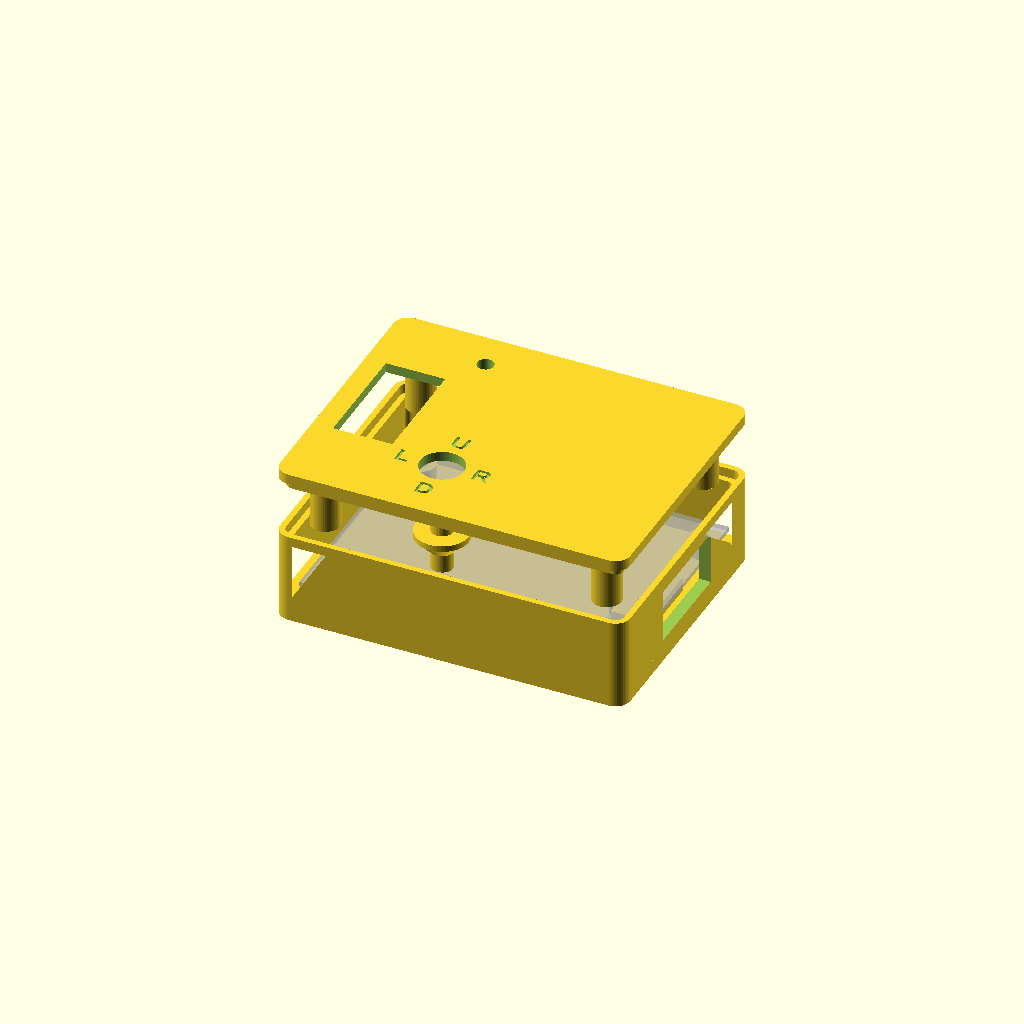
Cell 1: the model at its default parameters.
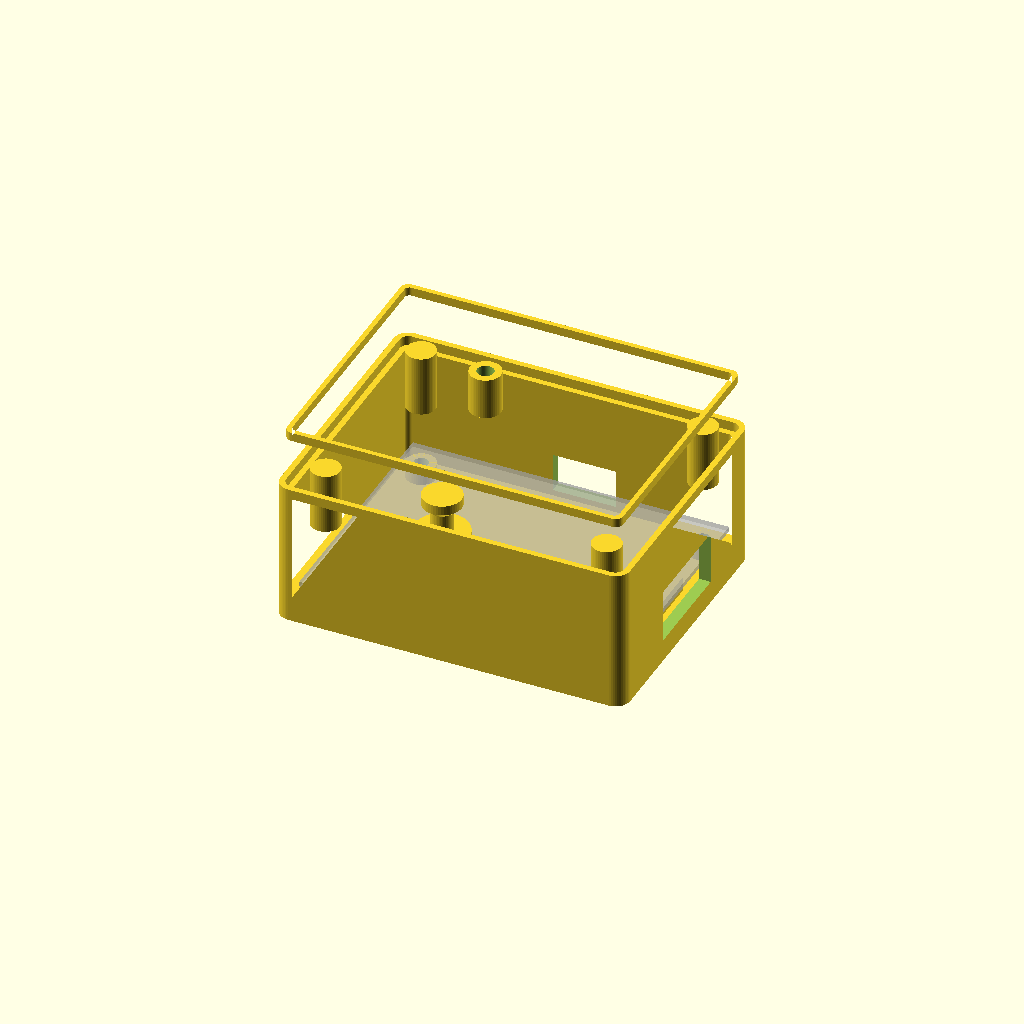
Cell 2: the same model with zs = 21.6.
All cells are drawn from one camera (rotation 55°, 0°, 25°, orthographic, colour scheme Cornfield), so only the parameter changes between them.
Source of the model, hw/rgbi_to_dvi_converter_case.scad:
// tandy2hdmi enclosure - first draft (UNTESTED: not rendered or printed yet)
// Coordinates = STEP/board coords: origin bottom-left of board, Z=0 is board underside, board top face Z=1.0.
// Render:  openscad -o base.stl -D 'PART="base"' tandy2hdmi_case.scad   (also "lid", "testfit", "assembly")
$fn = 48;
PART = "assembly";

// ---- board (measured from STEP) ----
bw = 65; bh = 50; bt = 1.0;
holes = [[3.576,3.954],[3.576,46.004],[61.357,3.878],[61.495,46.004]];   // dia 2.7

// ---- shell ----
wall = 2.4;  lip_t = 1.2;  lip_h = 2.0;  tol = 0.2;
ML = 1.5;  MR = 0.6;  MB = 0.6;  MT = 0.6;   // cavity margin left/right/bottom/top (left bigger for ribbon)
ro = 3;  rc = 1;                              // outer / cavity corner radius
floor_t = 3;  so_h = 3;  so_d = 6;            // J3/J4 tails stick 2.0 below board -> 1.0 clearance
zs = 10.8;                                    // split plane
j4_open = [0.3, 14.2, 12.5, 37.5];   // roof opening over J4 (x0,y0,x1,y1); header is x1.8-10.9, y15.7-36.0
Zin_lo = 13;  roof = 2;                         // lid inside height (J3 top 9.5) and roof thickness
// ---- screws (M2.5 from underneath, thread-forming into lid posts) ----
scr_clear = 2.9; head_d = 5.4; pilot_d = 1.95;   /* M2.3 screws; use 2.1 for M2.5 */ pilot_len = 8; post_d = 6;
// ---- ports / controls (VERIFY plug sizes and heights with a test fit) ----
J1_y = 24.99; J1_zc = 4.1; J1_w = 21; J1_h = 11;       // HDMI on right edge (z centre is an estimate)
J5_x = 34.99; J5_zc = 2.2; J5_w = 13; J5_h = 8;        // USB-C on top edge
SW1 = [17.27, 45.02]; sw1_tube_z = 5; sw1_hole = 3.4;  // BOOTSEL poke hole with guide tube
S1 = [23.89, 11.75];  s1_open = 9;                     // roof hole for the S1 cap shaft (shaft 4.5 -> 2.25 mm tilt room each side)

// J1 support pad under the board (clear of the shield-tab holes at y=17.7/32.2, and of the port cutout that starts at x=bw-1)
j1_pad = [55, 17.2, 63.5, 32.8];  j1_pad_gap = 0.0;   // x0,y0,x1,y1 ; gap between pad top and board underside
// J1 shield tangs below the board (from STEP): A x53.47-55.5 down to z=-1.16, B x60.0-60.8 down to z=-0.66,
// at both ends of the connector (y 17.49-18.0 and 32.0-32.49). Grooves = tang + 0.5 margin all round, 0.5 deeper.
tang_x = [[53.0,56.0],[59.5,61.3]];  tang_y = [[17.0,18.5],[31.5,33.0]];  tang_depth = 1.7;
module j1_tang_grooves(){
  for(tx=tang_x) for(ty=tang_y)
    translate([tx[0],ty[0],-tang_depth]) cube([tx[1]-tx[0], ty[1]-ty[0], tang_depth+0.5]);
}
// ---- S1 joystick cap (STEP: stick is 2.0 x 2.0 mm, corner R0.5, z 4.14..6.0 above board underside; base bump to z=4.0) ----
stick = 2.0; stick_r = 0.5; stick_rot = 0;   // stick_rot: 0 = square aligned to board axes as in the STEP; try 45 if the real stick is turned
cap_z0 = 4.3;  cap_pocket = 2.1;  cap_shaft = 4.5;  cap_top = 20.5;   // cap bottom, pocket depth, shaft dia, top (roof outer is 15)
cap_fl_d = 11;  cap_fl_z = 12.5;                                        // retaining flange (top at 12.5, roof underside 13)
module s1_cap(cl=0.1){   // cl = clearance per side around the stick; absolute board Z, centred on origin
  difference(){
    union(){
      translate([0,0,cap_z0]) cylinder(d=cap_shaft, h=cap_top-cap_z0-3.5);
      translate([0,0,cap_fl_z-1.25-(cap_fl_d-cap_shaft)/2]) cylinder(d1=cap_shaft, d2=cap_fl_d, h=(cap_fl_d-cap_shaft)/2);   // 45 deg cone under flange
      translate([0,0,cap_fl_z-1.25]) cylinder(d=cap_fl_d, h=1.25);
      translate([0,0,cap_top-3.5]) cylinder(d1=cap_shaft, d2=8, h=1.5);   // finger flare
      translate([0,0,cap_top-2]) cylinder(d=8, h=2);
    }
    translate([0,0,cap_z0-0.1]) rotate([0,0,stick_rot]) linear_extrude(cap_pocket+0.1) offset(r=stick_r) square(stick-2*stick_r+2*cl, center=true);
  }
}
// ---- S1 direction labels (engraved in the roof, readable from above with the USB-C edge at the top, HDMI at the right) ----
lab_r = 8;  lab_size = 3.5;  lab_depth = 0.6;  lab_rot = 0;   // lab_rot: 0 = letters on the board axes, 45 = on the diagonals
lab_font = "Liberation Sans:style=Bold";
module s1_labels(){
  for(l=[["U",90],["D",270],["L",180],["R",0]])
    translate([S1[0]+lab_r*cos(l[1]+lab_rot), S1[1]+lab_r*sin(l[1]+lab_rot), Zin_lo+roof-lab_depth])
      linear_extrude(lab_depth+0.1) text(l[0], size=lab_size, halign="center", valign="center", font=lab_font);
}
module rr(x0,y0,x1,y1,r){ translate([x0+r,y0+r]) offset(r=r) square([x1-x0-2*r, y1-y0-2*r]); }
module outer2d(){ rr(-ML-wall,-MB-wall,bw+MR+wall,bh+MT+wall,ro); }
module cav2d(){ rr(-ML,-MB,bw+MR,bh+MT,rc); }

module port_cuts(){
  translate([bw-1, J1_y-J1_w/2, J1_zc-J1_h/2]) cube([30, J1_w, J1_h]);
  translate([J5_x-J5_w/2, bh-1, J5_zc-J5_h/2]) cube([J5_w, 30, J5_h]);
}

module base(){
  difference(){
    union(){
      translate([0,0,-so_h-floor_t]) linear_extrude(floor_t) outer2d();
      translate([0,0,-so_h]) linear_extrude(so_h+zs) difference(){ outer2d(); cav2d(); }
      translate([0,0,zs]) linear_extrude(lip_h) difference(){ outer2d(); offset(delta=-lip_t) outer2d(); }
      for(h=holes) translate([h[0],h[1],-so_h]) cylinder(d=so_d, h=so_h);
      translate([j1_pad[0],j1_pad[1],-so_h]) cube([j1_pad[2]-j1_pad[0], j1_pad[3]-j1_pad[1], so_h-j1_pad_gap]);
    }
    for(h=holes) translate([h[0],h[1],-so_h-floor_t-1]) cylinder(d=scr_clear, h=floor_t+so_h+2);
    for(h=holes) translate([h[0],h[1],-so_h-floor_t-1]) cylinder(d=head_d, h=3);
    j1_tang_grooves();
    port_cuts();
  }
}

module lid(){
  difference(){
    union(){
      difference(){
        translate([0,0,zs+lip_h]) linear_extrude(Zin_lo+roof-zs-lip_h) outer2d();
        translate([0,0,zs]) linear_extrude(Zin_lo-zs) cav2d();
      }
      translate([0,0,zs+tol]) linear_extrude(lip_h-tol+0.01)
        difference(){ offset(delta=-lip_t-tol) outer2d(); cav2d(); }
      for(h=holes){ c = Zin_lo;
        translate([h[0],h[1],bt]) cylinder(d=post_d, h=c+0.5-bt); }
      translate([SW1[0],SW1[1],sw1_tube_z]) cylinder(d=sw1_hole+3, h=Zin_lo+0.5-sw1_tube_z);
    }
    for(h=holes) translate([h[0],h[1],bt-1]) cylinder(d=pilot_d, h=pilot_len+1);
    translate([SW1[0],SW1[1],sw1_tube_z-1]) cylinder(d=sw1_hole, h=40);
    translate([j4_open[0],j4_open[1],Zin_lo-1]) cube([j4_open[2]-j4_open[0], j4_open[3]-j4_open[1], roof+2]);
    translate([S1[0],S1[1],Zin_lo-1]) cylinder(d=s1_open, h=roof+2);
    s1_labels();
    port_cuts();
  }
}

if (PART=="base") base();
else if (PART=="lid") translate([0,0,0]) lid();
else if (PART=="lid_print") translate([0,0,Zin_lo+roof]) rotate([180,0,0]) lid();   // roof on the bed, posts pointing up
else if (PART=="s1_caps") for(i=[0:2]) translate([i*14,0,-cap_z0]) s1_cap(0.05+0.05*i);   // clearance 0.05 / 0.10 / 0.15
else if (PART=="testfit") intersection(){ base(); translate([38,-20,-20]) cube([80,100,60]); }
else { base(); translate([0,0,12]) lid(); translate([S1[0],S1[1],0]) s1_cap(0.1); %cube([bw,bh,bt]); }   // assembly (lid exploded 12 mm up)
Parameter table extracted from the source (name, type, default, range or options):
PART: string, default "assembly"
zs: number, default 10.8
j4_open: vector, default [0.3, 14.2, 12.5, 37.5]
